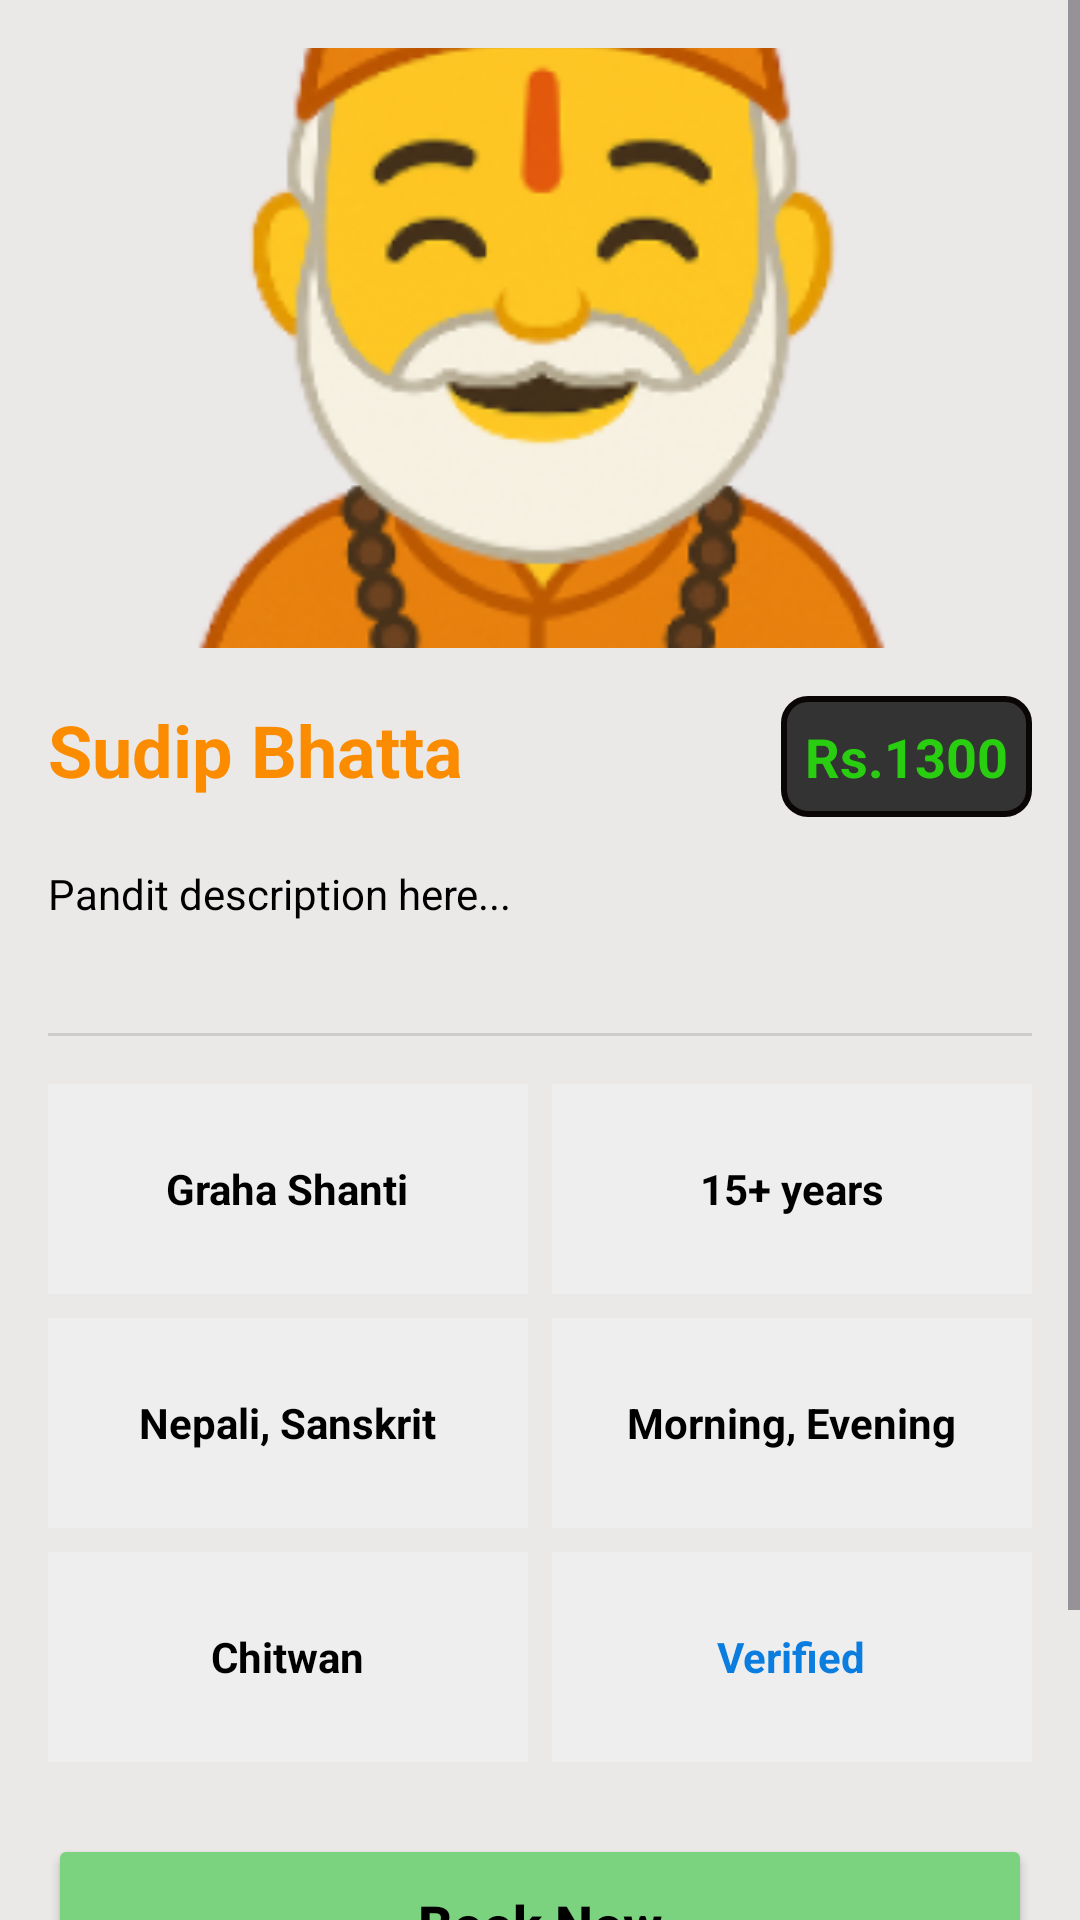

This screen was rendered from an Android layout file. Write that file and the resources it references.
<!-- AndroidManifest.xml: application theme nobar -->
<!-- res/layout/activity_pandit_details.xml -->
<?xml version="1.0" encoding="utf-8"?>
<androidx.constraintlayout.widget.ConstraintLayout
    xmlns:android="http://schemas.android.com/apk/res/android"
    xmlns:app="http://schemas.android.com/apk/res-auto"
    android:layout_width="match_parent"
    android:layout_height="match_parent"
    android:background="#EBE8E8">

    <ScrollView
        android:id="@+id/scroll"
        android:layout_width="0dp"
        android:layout_height="0dp"
        android:fillViewport="true"
        app:layout_constraintTop_toTopOf="parent"
        app:layout_constraintBottom_toBottomOf="parent"
        app:layout_constraintStart_toStartOf="parent"
        app:layout_constraintEnd_toEndOf="parent">

        <LinearLayout
            android:layout_width="match_parent"
            android:layout_height="wrap_content"
            android:orientation="vertical"
            android:padding="16dp">

            
            <ImageView
                android:id="@+id/image"
                android:layout_width="match_parent"
                android:layout_height="200dp"
                android:scaleType="centerCrop"
                android:src="@drawable/pandit"
                android:layout_marginBottom="16dp"/>

            
            <LinearLayout
                android:layout_width="match_parent"
                android:layout_height="wrap_content"
                android:orientation="horizontal"
                android:layout_marginBottom="16dp">

                <TextView
                    android:id="@+id/name"
                    android:layout_width="0dp"
                    android:layout_height="wrap_content"
                    android:layout_weight="1"
                    android:text="Sudip Bhatta"
                    android:textSize="24sp"
                    android:textStyle="bold"
                    android:textColor="#FB8C00"/>

                <TextView
                    android:id="@+id/price"
                    android:layout_width="wrap_content"
                    android:layout_height="wrap_content"
                    android:text="Rs.1300"
                    android:textSize="18sp"
                    android:textStyle="bold"
                    android:padding="8dp"
                    android:textColor="#2ACE10"
                    android:background="@drawable/border"
                    android:gravity="center"/>
            </LinearLayout>

            
            <TextView
                android:id="@+id/description"
                android:layout_width="match_parent"
                android:layout_height="40dp"
                android:text="Pandit description here..."
                android:textSize="14sp"
                android:textColor="#000000"
                android:lineSpacingExtra="4dp"
                android:layout_marginBottom="16dp"/>

            
            <View
                android:layout_width="match_parent"
                android:layout_height="1dp"
                android:background="#CCCCCC"
                android:layout_marginBottom="16dp"/>

            
            <LinearLayout
                android:layout_width="match_parent"
                android:layout_height="wrap_content"
                android:orientation="vertical"
                android:layout_marginBottom="24dp">

                
                <LinearLayout
                    android:layout_width="match_parent"
                    android:layout_height="wrap_content"
                    android:orientation="horizontal"
                    android:weightSum="2"
                    android:layout_marginBottom="8dp">

                    <LinearLayout
                        android:layout_width="0dp"
                        android:layout_height="70dp"
                        android:layout_weight="1"
                        android:layout_marginEnd="8dp"
                        android:background="#EFEEEE"
                        android:gravity="center"
                        android:padding="16dp">

                        <TextView
                            android:id="@+id/service1"
                            android:layout_width="wrap_content"
                            android:layout_height="wrap_content"
                            android:text="Graha Shanti"
                            android:textColor="@color/black"
                            android:textSize="14sp"
                            android:textStyle="bold"/>
                    </LinearLayout>

                    <LinearLayout
                        android:layout_width="0dp"
                        android:layout_height="70dp"
                        android:layout_weight="1"
                        android:background="#EFEEEE"
                        android:gravity="center"
                        android:padding="16dp">

                        <TextView
                            android:id="@+id/experience"
                            android:layout_width="wrap_content"
                            android:layout_height="wrap_content"
                            android:text="15+ years"
                            android:textColor="@color/black"
                            android:textSize="14sp"
                            android:textStyle="bold"/>
                    </LinearLayout>
                </LinearLayout>

                
                <LinearLayout
                    android:layout_width="match_parent"
                    android:layout_height="wrap_content"
                    android:orientation="horizontal"
                    android:weightSum="2"
                    android:layout_marginBottom="8dp">

                    <LinearLayout
                        android:layout_width="0dp"
                        android:layout_height="70dp"
                        android:layout_weight="1"
                        android:layout_marginEnd="8dp"
                        android:background="#EFEEEE"
                        android:gravity="center"
                        android:padding="16dp">

                        <TextView
                             android:layout_width="wrap_content"
                            android:layout_height="wrap_content"
                            android:text="Nepali, Sanskrit"
                            android:textColor="@color/black"
                            android:textSize="14sp"
                            android:textStyle="bold"/>
                    </LinearLayout>

                    <LinearLayout
                        android:layout_width="0dp"
                        android:layout_height="70dp"
                        android:layout_weight="1"
                        android:background="#EFEEEE"
                        android:gravity="center"
                        android:padding="16dp">

                        <TextView
                             android:layout_width="wrap_content"
                            android:layout_height="wrap_content"
                            android:text="Morning, Evening"
                            android:textColor="@color/black"
                            android:textSize="14sp"
                            android:textStyle="bold"/>
                    </LinearLayout>
                </LinearLayout>

                
                <LinearLayout
                    android:layout_width="match_parent"
                    android:layout_height="wrap_content"
                    android:orientation="horizontal"
                    android:weightSum="2">

                    <LinearLayout
                        android:layout_width="0dp"
                        android:layout_height="70dp"
                        android:layout_weight="1"
                        android:layout_marginEnd="8dp"
                        android:background="#EFEEEE"
                        android:gravity="center"
                        android:padding="16dp">

                        <TextView
                            android:id="@+id/location"
                            android:layout_width="wrap_content"
                            android:layout_height="wrap_content"
                            android:text="Chitwan"
                            android:textColor="@color/black"
                            android:textSize="14sp"
                            android:textStyle="bold"/>
                    </LinearLayout>

                    <LinearLayout
                        android:layout_width="0dp"
                        android:layout_height="70dp"
                        android:layout_weight="1"
                        android:background="#EFEEEE"
                        android:gravity="center"
                        android:padding="16dp">

                        <TextView
                             android:layout_width="wrap_content"
                            android:layout_height="wrap_content"
                            android:text="Verified"
                            android:textColor="#0B7DDE"
                            android:textSize="14sp"
                            android:textStyle="bold"/>
                    </LinearLayout>
                </LinearLayout>
            </LinearLayout>

            
            <Button
                android:id="@+id/btnBookNow"
                android:layout_width="match_parent"
                android:layout_height="60dp"
                android:text="Book Now"
                android:textSize="18sp"
                android:textStyle="bold"
                android:textAllCaps="false"
                android:backgroundTint="#7BD37F"
                android:textColor="#000000"
                android:layout_marginBottom="16dp"/>

            <Button
                android:id="@+id/btnCallNow"
                android:layout_width="match_parent"
                android:layout_height="60dp"
                android:text="Call Now"
                android:textSize="18sp"
                android:textStyle="bold"
                android:textAllCaps="false"
                android:backgroundTint="#1F84D9"
                android:textColor="#FFFFFF"/>

        </LinearLayout>
    </ScrollView>

</androidx.constraintlayout.widget.ConstraintLayout>
<!-- resources referenced by this layout -->
<resources>
  <color name="black">#FF000000</color>
  <!-- drawable border (drawable) -->
  <shape xmlns:android="http://schemas.android.com/apk/res/android"
      android:shape="rectangle">
  
      
      <solid android:color="#333333"/>
  
      
      <stroke
          android:width="2dp"
          android:color="#0B0606"/>
  
      
      <corners android:radius="8dp"/>
  </shape>
  <!-- drawable pandit: png bitmap (drawable, 74471 bytes) -->
  <style name="nobar" parent="Theme.Material3.DayNight.NoActionBar" />
</resources>
